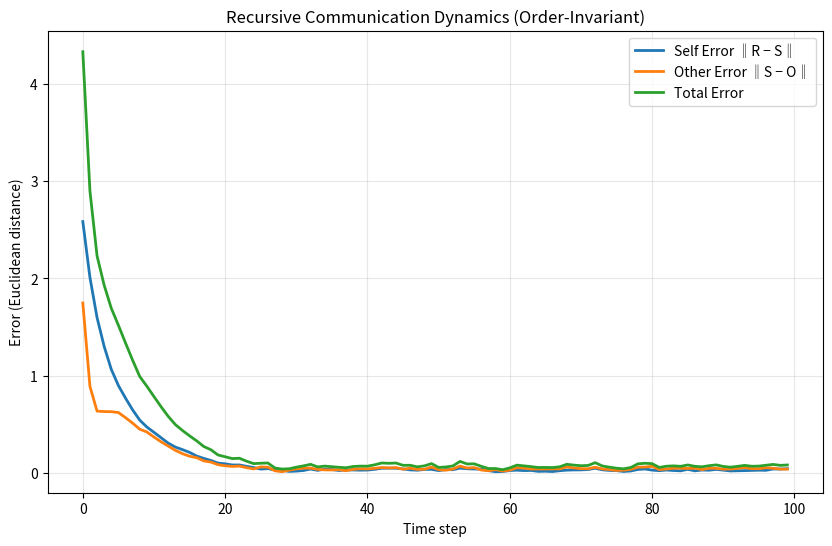

Python code for this plot:
#!/usr/bin/env python3
"""
Recursive Communication Simulation

Simulates a three‑entity system: Reality (R), Self (S), and Other (O).
- R: dynamic ground truth
- S: your internal understanding
- O: listener's understanding

Dynamics:
    R_{t+1} = R_t + ε_R
    E_t = S_t + ε_E
    O_{t+1} = O_t + β (E_t - O_t)
    S_{t+1} = S_t + α (R_{t+1} - S_t) + γ (O_{t+1} - S_t)

Parameters α, β, γ control learning, communication, and feedback rates.

Author: Radiant Protocol
License: MIT
"""

import argparse
import numpy as np
import matplotlib.pyplot as plt
from typing import Tuple, List, Dict, Optional
import os
from datetime import datetime


class CommunicationSimulator:
    """
    Recursive communication simulator with order‑invariant updates.
    """

    def __init__(
        self,
        dim: int = 5,
        alpha: float = 0.2,
        beta: float = 0.3,
        gamma: float = 0.1,
        expr_noise_std: float = 0.05,
        reality_noise_std: float = 0.01,
        steps: int = 100,
        seed: Optional[int] = None,
    ):
        """
        Args:
            dim: Dimensionality of the state space.
            alpha: Self's learning rate toward Reality.
            beta: Other's learning rate toward Self's expression.
            gamma: Self's feedback learning rate toward Other.
            expr_noise_std: Standard deviation of expression noise.
            reality_noise_std: Standard deviation of reality drift.
            steps: Number of simulation steps.
            seed: Random seed for reproducibility.
        """
        self.dim = dim
        self.alpha = alpha
        self.beta = beta
        self.gamma = gamma
        self.expr_noise_std = expr_noise_std
        self.reality_noise_std = reality_noise_std
        self.steps = steps

        self.rng = np.random.default_rng(seed)

        # Initial states
        self.R = self.rng.standard_normal(dim)
        self.S = self.rng.standard_normal(dim)
        self.O = self.rng.standard_normal(dim)

        # History
        self.history: Dict[str, List[float]] = {
            "self_error": [],
            "other_error": [],
            "total_error": [],
            "R_norm": [],
            "S_norm": [],
            "O_norm": [],
        }

    def step(self) -> Tuple[float, float, float]:
        """
        Perform one iteration of the recursive update.

        Returns:
            Tuple of (self_error, other_error, total_error)
        """
        # 1. Dynamic reality (drift)
        self.R += self.rng.normal(0, self.reality_noise_std, self.dim)

        # 2. Noisy expression
        noise = self.rng.normal(0, self.expr_noise_std, self.dim)
        E = self.S + noise

        # 3. Other update
        self.O += self.beta * (E - self.O)

        # 4. Self update (combined: truth + feedback)
        self.S += self.alpha * (self.R - self.S) + self.gamma * (self.O - self.S)

        # Compute errors
        e_self = np.linalg.norm(self.R - self.S)
        e_other = np.linalg.norm(self.S - self.O)
        e_total = e_self + e_other

        # Record
        self.history["self_error"].append(e_self)
        self.history["other_error"].append(e_other)
        self.history["total_error"].append(e_total)
        self.history["R_norm"].append(np.linalg.norm(self.R))
        self.history["S_norm"].append(np.linalg.norm(self.S))
        self.history["O_norm"].append(np.linalg.norm(self.O))

        return e_self, e_other, e_total

    def run(self) -> Dict[str, List[float]]:
        """Run the full simulation and return history."""
        for _ in range(self.steps):
            self.step()
        return self.history

    def plot(self, save_path: Optional[str] = None, show: bool = True) -> None:
        """
        Plot error trajectories.

        Args:
            save_path: If provided, save the figure to this path.
            show: Whether to display the plot.
        """
        plt.figure(figsize=(10, 6))
        plt.plot(self.history["self_error"], label="Self Error ‖R − S‖", linewidth=2)
        plt.plot(self.history["other_error"], label="Other Error ‖S − O‖", linewidth=2)
        plt.plot(self.history["total_error"], label="Total Error", linewidth=2)
        plt.xlabel("Time step")
        plt.ylabel("Error (Euclidean distance)")
        plt.title("Recursive Communication Dynamics (Order‑Invariant)")
        plt.legend()
        plt.grid(True, alpha=0.3)
        if save_path:
            plt.savefig(save_path, dpi=150, bbox_inches="tight")
            print(f"Plot saved to {save_path}")
        if show:
            plt.show()
        else:
            plt.close()

    def print_summary(self) -> None:
        """Print final errors and parameters."""
        print("\n" + "=" * 50)
        print("SIMULATION SUMMARY")
        print("=" * 50)
        print(f"Dimensions: {self.dim}")
        print(f"Steps: {self.steps}")
        print(f"α (truth learning): {self.alpha}")
        print(f"β (communication):   {self.beta}")
        print(f"γ (feedback):        {self.gamma}")
        print(f"Expression noise σ:  {self.expr_noise_std}")
        print(f"Reality noise σ:     {self.reality_noise_std}")
        print("-" * 50)
        print(f"Final Self Error:   {self.history['self_error'][-1]:.4f}")
        print(f"Final Other Error:  {self.history['other_error'][-1]:.4f}")
        print(f"Final Total Error:  {self.history['total_error'][-1]:.4f}")
        print("=" * 50)


def parse_args() -> argparse.Namespace:
    parser = argparse.ArgumentParser(
        description="Recursive communication simulation with truth and feedback."
    )
    parser.add_argument("--dim", type=int, default=5, help="State dimension")
    parser.add_argument("--steps", type=int, default=100, help="Number of simulation steps")
    parser.add_argument("--alpha", type=float, default=0.2, help="Self learning rate toward truth")
    parser.add_argument("--beta", type=float, default=0.3, help="Other learning rate")
    parser.add_argument("--gamma", type=float, default=0.1, help="Feedback learning rate")
    parser.add_argument("--expr-noise", type=float, default=0.05, dest="expr_noise_std", help="Expression noise std")
    parser.add_argument("--reality-noise", type=float, default=0.01, dest="reality_noise_std", help="Reality drift std")
    parser.add_argument("--seed", type=int, default=None, help="Random seed")
    parser.add_argument("--save-plot", type=str, default=None, help="Save plot to file")
    parser.add_argument("--no-show", action="store_true", help="Do not display plot")
    return parser.parse_args()


def main() -> None:
    args = parse_args()

    sim = CommunicationSimulator(
        dim=args.dim,
        alpha=args.alpha,
        beta=args.beta,
        gamma=args.gamma,
        expr_noise_std=args.expr_noise_std,
        reality_noise_std=args.reality_noise_std,
        steps=args.steps,
        seed=args.seed,
    )

    sim.run()
    sim.print_summary()
    sim.plot(save_path=args.save_plot, show=not args.no_show)


if __name__ == "__main__":
    main()
